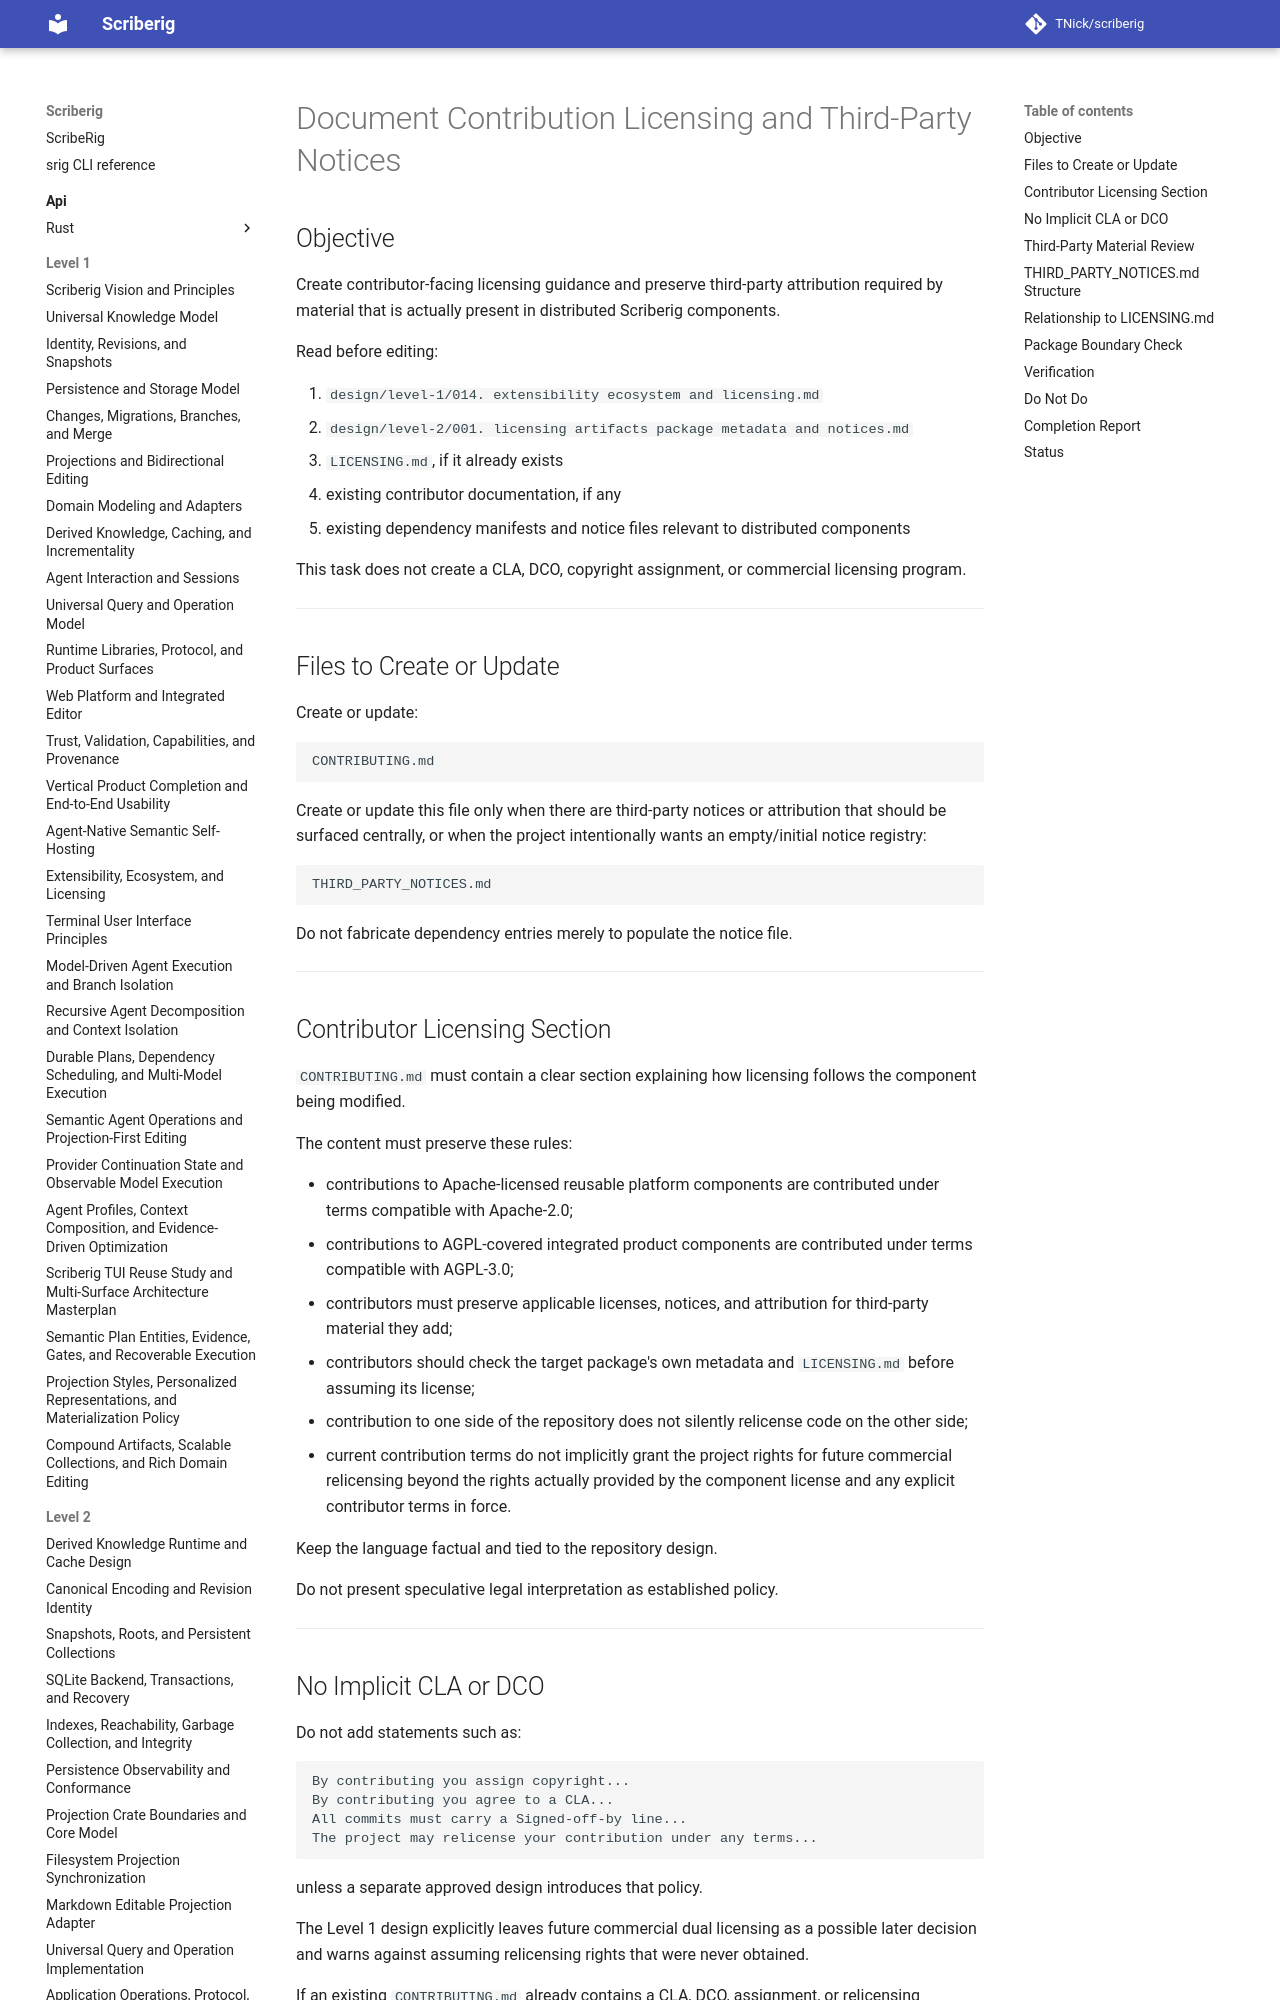

repository: TNick/scriberig · page: level-3/004. document contribution licensing and third party notices/index.html · generator: mkdocs

# Document Contribution Licensing and Third-Party Notices

## Objective

Create contributor-facing licensing guidance and preserve third-party attribution required by material that is actually present in distributed Scriberig components.

Read before editing:

1. `design/level-1/014. extensibility ecosystem and licensing.md`
2. `design/level-2/001. licensing artifacts package metadata and notices.md`
3. `LICENSING.md`, if it already exists
4. existing contributor documentation, if any
5. existing dependency manifests and notice files relevant to distributed components

This task does not create a CLA, DCO, copyright assignment, or commercial licensing program.

---

## Files to Create or Update

Create or update:

```text
CONTRIBUTING.md
```

Create or update this file only when there are third-party notices or attribution that should be surfaced centrally, or when the project intentionally wants an empty/initial notice registry:

```text
THIRD_PARTY_NOTICES.md
```

Do not fabricate dependency entries merely to populate the notice file.

---
